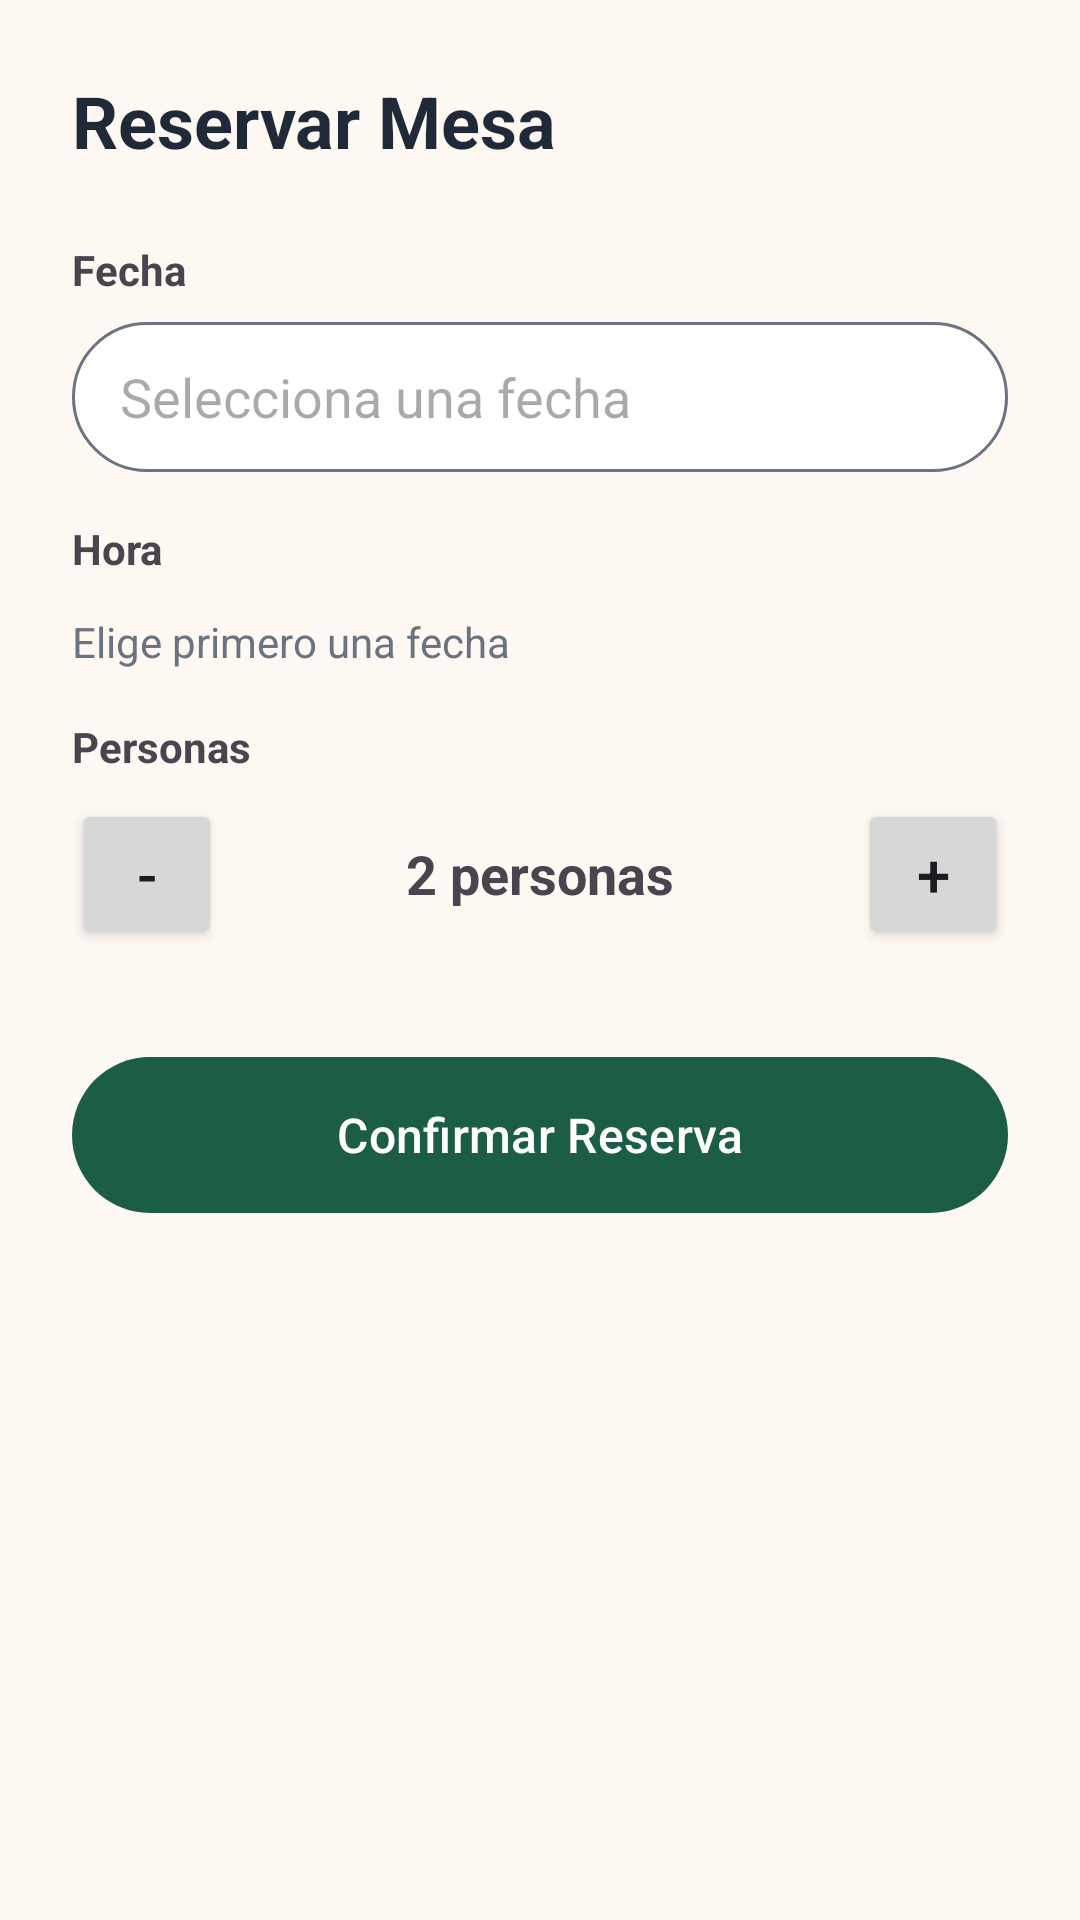

Layout XML and referenced resources for this Android screen:
<!-- AndroidManifest.xml: application theme Theme.SaborTours -->
<!-- res/layout/activity_reservar.xml -->
<?xml version="1.0" encoding="utf-8"?>
<ScrollView xmlns:android="http://schemas.android.com/apk/res/android"
    xmlns:app="http://schemas.android.com/apk/res-auto"
    android:layout_width="match_parent"
    android:layout_height="match_parent"
    android:background="@color/sabor_cream"
    android:fitsSystemWindows="true">

    <LinearLayout
        android:layout_width="match_parent"
        android:layout_height="wrap_content"
        android:orientation="vertical"
        android:padding="24dp">

        <TextView
            android:layout_width="wrap_content"
            android:layout_height="wrap_content"
            android:text="Reservar Mesa"
            android:textSize="24sp"
            android:textStyle="bold"
            android:textColor="@color/sabor_black_text"
            android:layout_marginBottom="24dp"/>

        <TextView
            android:layout_width="wrap_content"
            android:layout_height="wrap_content"
            android:text="Fecha"
            android:textStyle="bold"
            android:layout_marginBottom="8dp"/>

        <EditText
            android:id="@+id/etFecha"
            android:layout_width="match_parent"
            android:layout_height="50dp"
            android:hint="Selecciona una fecha"
            android:focusable="false"
            android:background="@drawable/bg_search"
            android:paddingHorizontal="16dp"
            android:layout_marginBottom="16dp"/>

        <TextView
            android:layout_width="wrap_content"
            android:layout_height="wrap_content"
            android:text="Hora"
            android:textStyle="bold"
            android:layout_marginBottom="8dp"/>

        <com.google.android.material.chip.ChipGroup
            android:id="@+id/chipHoras"
            android:layout_width="match_parent"
            android:layout_height="wrap_content"
            app:singleSelection="true"/>

        <TextView
            android:id="@+id/tvDisponibilidad"
            android:layout_width="wrap_content"
            android:layout_height="wrap_content"
            android:text="Elige primero una fecha"
            android:textColor="@color/sabor_gray_text"
            android:layout_marginTop="4dp"
            android:layout_marginBottom="16dp"/>

        <TextView
            android:layout_width="wrap_content"
            android:layout_height="wrap_content"
            android:text="Personas"
            android:textStyle="bold"
            android:layout_marginBottom="8dp"/>

        <LinearLayout
            android:layout_width="match_parent"
            android:layout_height="wrap_content"
            android:orientation="horizontal"
            android:gravity="center_vertical"
            android:layout_marginBottom="32dp">
            <Button
                android:id="@+id/btnMenos"
                android:layout_width="50dp"
                android:layout_height="50dp"
                android:text="-"
                android:textSize="20sp"/>
            <TextView
                android:id="@+id/tvPersonas"
                android:layout_width="0dp"
                android:layout_height="wrap_content"
                android:layout_weight="1"
                android:text="2 personas"
                android:textAlignment="center"
                android:textSize="18sp"
                android:textStyle="bold"/>
            <Button
                android:id="@+id/btnMas"
                android:layout_width="50dp"
                android:layout_height="50dp"
                android:text="+"
                android:textSize="20sp"/>
        </LinearLayout>

        <com.google.android.material.button.MaterialButton
            android:id="@+id/btnConfirmarReserva"
            android:layout_width="match_parent"
            android:layout_height="60dp"
            android:text="Confirmar Reserva"
            android:textSize="16sp"
            app:backgroundTint="@color/sabor_green_dark"/>
    </LinearLayout>
</ScrollView>
<!-- resources referenced by this layout -->
<resources>
  <color name="sabor_black_text">#1F2937</color>
  <color name="sabor_cream">#FDF8F2</color>
  <color name="sabor_gray_text">#6B7280</color>
  <color name="sabor_green_dark">#1B5E44</color>
  <!-- drawable bg_search (drawable) -->
  <?xml version="1.0" encoding="utf-8"?>
  <shape xmlns:android="http://schemas.android.com/apk/res/android">
      <solid android:color="@color/sabor_white"/>
      <corners android:radius="25dp"/>
      <stroke android:width="1dp" android:color="@color/sabor_gray_text"/>
  </shape>
  <style name="Theme.SaborTours" parent="Base.Theme.SaborTours" />
  <color name="sabor_white">#FFFFFF</color>
  <style name="Base.Theme.SaborTours" parent="Theme.Material3.DayNight.NoActionBar">
          
          
      </style>
</resources>
